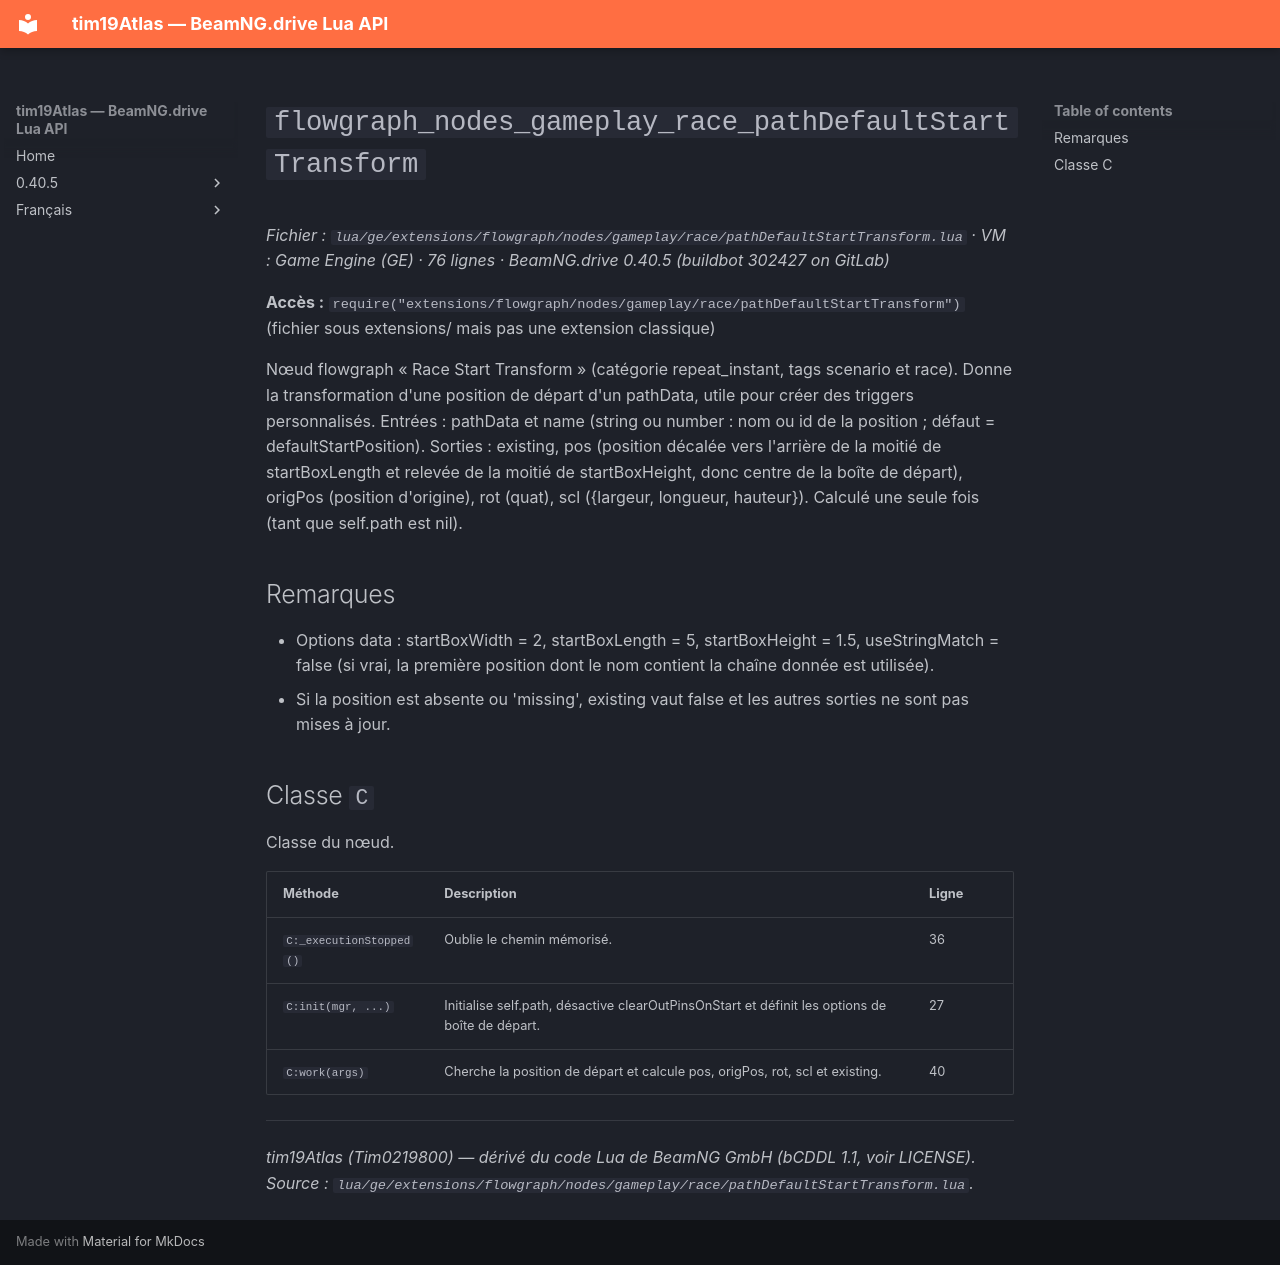

repository: Tim0219800/beamng-lua-atlas · page: fr/0.40.5/ge/extensions/flowgraph/nodes/gameplay/race/pathDefaultStartTransform.html · generator: mkdocs

# `flowgraph_nodes_gameplay_race_pathDefaultStartTransform`

*Fichier : `lua/ge/extensions/flowgraph/nodes/gameplay/race/pathDefaultStartTransform.lua` · VM : Game Engine (GE) · 76 lignes · BeamNG.drive 0.40.5 (buildbot 302427 on GitLab)*

**Accès :** `require("extensions/flowgraph/nodes/gameplay/race/pathDefaultStartTransform")` (fichier sous extensions/ mais pas une extension classique)

Nœud flowgraph « Race Start Transform » (catégorie repeat_instant, tags scenario et race). Donne la transformation d'une position de départ d'un pathData, utile pour créer des triggers personnalisés. Entrées : pathData et name (string ou number : nom ou id de la position ; défaut = defaultStartPosition). Sorties : existing, pos (position décalée vers l'arrière de la moitié de startBoxLength et relevée de la moitié de startBoxHeight, donc centre de la boîte de départ), origPos (position d'origine), rot (quat), scl ({largeur, longueur, hauteur}). Calculé une seule fois (tant que self.path est nil).

## Remarques

- Options data : startBoxWidth = 2, startBoxLength = 5, startBoxHeight = 1.5, useStringMatch = false (si vrai, la première position dont le nom contient la chaîne donnée est utilisée).
- Si la position est absente ou 'missing', existing vaut false et les autres sorties ne sont pas mises à jour.

## Classe `C`

Classe du nœud.

| Méthode | Description | Ligne |
|---|---|---|
| `C:_executionStopped()` | Oublie le chemin mémorisé. | 36 |
| `C:init(mgr, ...)` | Initialise self.path, désactive clearOutPinsOnStart et définit les options de boîte de départ. | 27 |
| `C:work(args)` | Cherche la position de départ et calcule pos, origPos, rot, scl et existing. | 40 |

---
*tim19Atlas (Tim0219800) — dérivé du code Lua de BeamNG GmbH (bCDDL 1.1, voir LICENSE). Source : `lua/ge/extensions/flowgraph/nodes/gameplay/race/pathDefaultStartTransform.lua`.*
